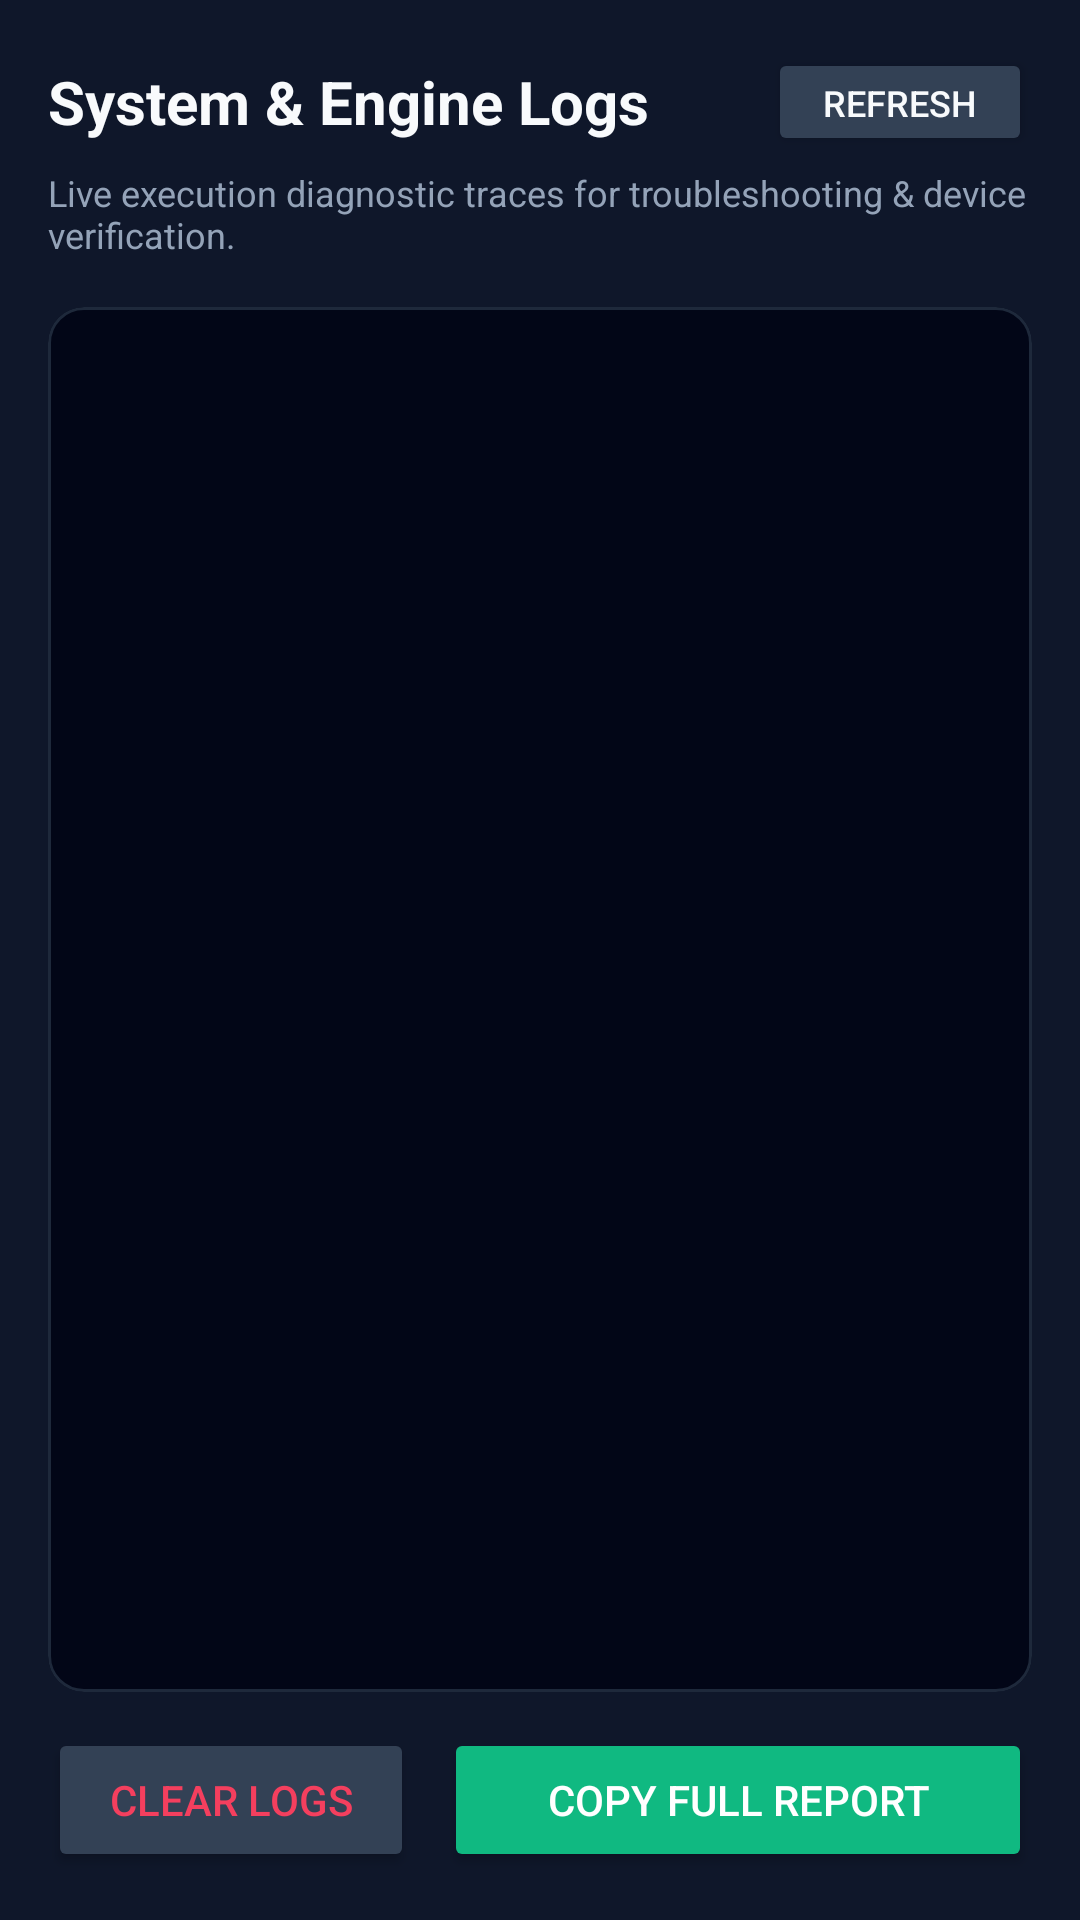

Layout XML and referenced resources for this Android screen:
<!-- AndroidManifest.xml: application theme Theme.DasmoGrammar -->
<!-- res/layout/activity_debug_log.xml -->
<?xml version="1.0" encoding="utf-8"?>
<LinearLayout
    xmlns:android="http://schemas.android.com/apk/res/android"
    xmlns:app="http://schemas.android.com/apk/res-auto"
    android:layout_width="match_parent"
    android:layout_height="match_parent"
    android:orientation="vertical"
    android:background="#0F172A"
    android:padding="16dp">

    
    <LinearLayout
        android:layout_width="match_parent"
        android:layout_height="wrap_content"
        android:orientation="horizontal"
        android:gravity="center_vertical">

        <TextView
            android:layout_width="wrap_content"
            android:layout_height="wrap_content"
            android:text="System &amp; Engine Logs"
            android:textColor="#F8FAFC"
            android:textSize="20sp"
            android:textStyle="bold" />

        <View
            android:layout_width="0dp"
            android:layout_height="1dp"
            android:layout_weight="1" />

        <Button
            android:id="@+id/btnRefreshLogs"
            android:layout_width="wrap_content"
            android:layout_height="36dp"
            android:text="Refresh"
            android:textSize="12sp"
            android:backgroundTint="#334155"
            android:textColor="#F8FAFC" />
    </LinearLayout>

    <TextView
        android:layout_width="wrap_content"
        android:layout_height="wrap_content"
        android:layout_marginTop="4dp"
        android:text="Live execution diagnostic traces for troubleshooting &amp; device verification."
        android:textColor="#94A3B8"
        android:textSize="12sp" />

    
    <com.google.android.material.card.MaterialCardView
        android:layout_width="match_parent"
        android:layout_height="0dp"
        android:layout_weight="1"
        android:layout_marginTop="16dp"
        app:cardCornerRadius="12dp"
        app:cardBackgroundColor="#020617"
        app:strokeColor="#1E293B"
        app:strokeWidth="1dp">

        <ScrollView
            android:id="@+id/svLogs"
            android:layout_width="match_parent"
            android:layout_height="match_parent"
            android:padding="12dp">

            <TextView
                android:id="@+id/tvLogOutput"
                android:layout_width="match_parent"
                android:layout_height="wrap_content"
                android:textColor="#38BDF8"
                android:textSize="11sp"
                android:fontFamily="monospace"
                android:textIsSelectable="true" />
        </ScrollView>
    </com.google.android.material.card.MaterialCardView>

    
    <LinearLayout
        android:layout_width="match_parent"
        android:layout_height="wrap_content"
        android:layout_marginTop="12dp"
        android:orientation="horizontal">

        <Button
            android:id="@+id/btnClearLogs"
            android:layout_width="0dp"
            android:layout_height="wrap_content"
            android:layout_weight="1"
            android:text="Clear Logs"
            android:backgroundTint="#334155"
            android:textColor="#F43F5E" />

        <Button
            android:id="@+id/btnCopyReport"
            android:layout_width="0dp"
            android:layout_height="wrap_content"
            android:layout_marginStart="10dp"
            android:layout_weight="1.6"
            android:text="Copy Full Report"
            android:backgroundTint="#10B981"
            android:textColor="#FFFFFF" />
    </LinearLayout>

</LinearLayout>
<!-- resources referenced by this layout -->
<resources>
  <style name="Theme.DasmoGrammar" parent="Theme.Material3.Dark.NoActionBar">
          <item name="colorPrimary">@color/primary</item>
          <item name="colorSecondary">@color/accent</item>
          <item name="android:statusBarColor">@color/surface_dark</item>
          <item name="android:navigationBarColor">@color/surface_dark</item>
          <item name="android:windowBackground">@color/bg_dark</item>
      </style>
  <color name="primary">#10B981</color>
  <color name="accent">#38BDF8</color>
  <color name="surface_dark">#111827</color>
  <color name="bg_dark">#0B0F17</color>
</resources>
